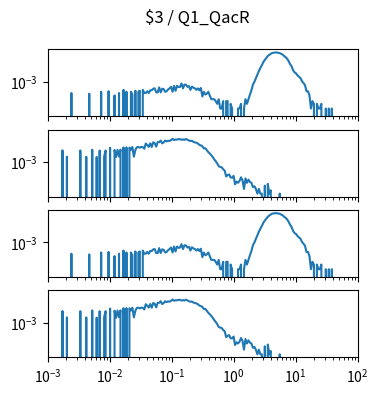

Reproduce this figure in Python. (Note: this script raises an exception after producing the figure.)
import matplotlib.pyplot as plt
import numpy as np

num_plots = 4

fig, ax = plt.subplots(num_plots, 1, sharex=True, sharey=True)
fig.set_size_inches(4, 1*num_plots)

fig.suptitle("$3 / Q1_QacR")

for a in ax:
    a.set_xscale('log')
    a.set_yscale('log')
    a.set_xlim(1.000000e-03, 1.000000e+02)

ax[0].plot([1.000000e-03,1.056818e-03,1.116863e-03,1.180321e-03,1.247384e-03,1.318257e-03,1.393157e-03,1.472313e-03,1.555966e-03,1.644372e-03,1.737801e-03,1.836538e-03,1.940886e-03,2.051162e-03,2.167704e-03,2.290868e-03,2.421029e-03,2.558586e-03,2.703958e-03,2.857591e-03,3.019952e-03,3.191538e-03,3.372873e-03,3.564511e-03,3.767038e-03,3.981072e-03,4.207266e-03,4.446313e-03,4.698941e-03,4.965923e-03,5.248075e-03,5.546257e-03,5.861382e-03,6.194411e-03,6.546362e-03,6.918310e-03,7.311391e-03,7.726806e-03,8.165824e-03,8.629785e-03,9.120108e-03,9.638290e-03,1.018591e-02,1.076465e-02,1.137627e-02,1.202264e-02,1.270574e-02,1.342765e-02,1.419058e-02,1.499685e-02,1.584893e-02,1.674943e-02,1.770109e-02,1.870682e-02,1.976970e-02,2.089296e-02,2.208005e-02,2.333458e-02,2.466039e-02,2.606154e-02,2.754229e-02,2.910717e-02,3.076097e-02,3.250873e-02,3.435579e-02,3.630781e-02,3.837072e-02,4.055085e-02,4.285485e-02,4.528976e-02,4.786301e-02,5.058247e-02,5.345644e-02,5.649370e-02,5.970353e-02,6.309573e-02,6.668068e-02,7.046931e-02,7.447320e-02,7.870458e-02,8.317638e-02,8.790225e-02,9.289664e-02,9.817479e-02,1.037528e-01,1.096478e-01,1.158777e-01,1.224616e-01,1.294196e-01,1.367729e-01,1.445440e-01,1.527566e-01,1.614359e-01,1.706082e-01,1.803018e-01,1.905461e-01,2.013724e-01,2.128139e-01,2.249055e-01,2.376840e-01,2.511886e-01,2.654606e-01,2.805434e-01,2.964831e-01,3.133286e-01,3.311311e-01,3.499452e-01,3.698282e-01,3.908409e-01,4.130475e-01,4.365158e-01,4.613176e-01,4.875285e-01,5.152286e-01,5.445027e-01,5.754399e-01,6.081350e-01,6.426877e-01,6.792036e-01,7.177943e-01,7.585776e-01,8.016781e-01,8.472274e-01,8.953648e-01,9.462372e-01,1.000000e+00,1.056818e+00,1.116863e+00,1.180321e+00,1.247384e+00,1.318257e+00,1.393157e+00,1.472313e+00,1.555966e+00,1.644372e+00,1.737801e+00,1.836538e+00,1.940886e+00,2.051162e+00,2.167704e+00,2.290868e+00,2.421029e+00,2.558586e+00,2.703958e+00,2.857591e+00,3.019952e+00,3.191538e+00,3.372873e+00,3.564511e+00,3.767038e+00,3.981072e+00,4.207266e+00,4.446313e+00,4.698941e+00,4.965923e+00,5.248075e+00,5.546257e+00,5.861382e+00,6.194411e+00,6.546362e+00,6.918310e+00,7.311391e+00,7.726806e+00,8.165824e+00,8.629785e+00,9.120108e+00,9.638290e+00,1.018591e+01,1.076465e+01,1.137627e+01,1.202264e+01,1.270574e+01,1.342765e+01,1.419058e+01,1.499685e+01,1.584893e+01,1.674943e+01,1.770109e+01,1.870682e+01,1.976970e+01,2.089296e+01,2.208005e+01,2.333458e+01,2.466039e+01,2.606154e+01,2.754229e+01,2.910717e+01,3.076097e+01,3.250873e+01,3.435579e+01,3.630781e+01,3.837072e+01,4.055085e+01,4.285485e+01,4.528976e+01,4.786301e+01,5.058247e+01,5.345644e+01,5.649370e+01,5.970353e+01,6.309573e+01,6.668068e+01,7.046931e+01,7.447320e+01,7.870458e+01,8.317638e+01,8.790225e+01,9.289664e+01,9.817479e+01,1.037528e+02,1.096478e+02,1.158777e+02,1.224616e+02,1.294196e+02,1.367729e+02,1.445440e+02,1.527566e+02,1.614359e+02,1.706082e+02,1.803018e+02,1.905461e+02,2.013724e+02,2.128139e+02,2.249055e+02,2.376840e+02,2.511886e+02,2.654606e+02,2.805434e+02,2.964831e+02,3.133286e+02,3.311311e+02,3.499452e+02,3.698282e+02,3.908409e+02,4.130475e+02,4.365158e+02,4.613176e+02,4.875285e+02,5.152286e+02,5.445027e+02,5.754399e+02,6.081350e+02,6.426877e+02,6.792036e+02,7.177943e+02,7.585776e+02,8.016781e+02,8.472274e+02,8.953648e+02,9.462372e+02,], [0.000000e+00,0.000000e+00,0.000000e+00,0.000000e+00,0.000000e+00,0.000000e+00,0.000000e+00,0.000000e+00,0.000000e+00,0.000000e+00,0.000000e+00,0.000000e+00,0.000000e+00,0.000000e+00,0.000000e+00,0.000000e+00,1.811725e-04,0.000000e+00,0.000000e+00,0.000000e+00,0.000000e+00,0.000000e+00,0.000000e+00,0.000000e+00,0.000000e+00,0.000000e+00,0.000000e+00,0.000000e+00,1.630553e-04,0.000000e+00,0.000000e+00,0.000000e+00,0.000000e+00,0.000000e+00,0.000000e+00,0.000000e+00,2.174071e-04,0.000000e+00,0.000000e+00,0.000000e+00,0.000000e+00,2.355243e-04,0.000000e+00,0.000000e+00,0.000000e+00,1.268208e-04,0.000000e+00,0.000000e+00,1.811725e-04,0.000000e+00,0.000000e+00,2.898761e-04,0.000000e+00,2.174071e-04,0.000000e+00,0.000000e+00,2.174071e-04,1.449380e-04,0.000000e+00,2.536416e-04,0.000000e+00,2.174071e-04,2.536416e-04,0.000000e+00,2.898761e-04,1.811725e-04,1.811725e-04,2.355243e-04,1.811725e-04,2.717588e-04,2.717588e-04,3.442278e-04,3.623451e-04,1.992898e-04,1.992898e-04,4.166969e-04,1.992898e-04,3.442278e-04,3.261106e-04,2.174071e-04,2.355243e-04,3.079933e-04,3.623451e-04,4.529314e-04,2.174071e-04,5.254004e-04,2.536416e-04,5.254004e-04,4.348141e-04,4.529314e-04,7.428074e-04,3.623451e-04,6.341039e-04,6.159867e-04,4.529314e-04,5.072831e-04,2.898761e-04,4.710486e-04,3.985796e-04,3.623451e-04,2.898761e-04,3.623451e-04,2.717588e-04,3.804624e-04,1.087035e-04,2.174071e-04,1.449380e-04,1.630553e-04,2.174071e-04,1.268208e-04,7.246902e-05,7.246902e-05,7.246902e-05,5.435176e-05,3.623451e-05,7.246902e-05,1.811725e-05,1.811725e-05,5.435176e-05,0.000000e+00,5.435176e-05,5.435176e-05,0.000000e+00,3.623451e-05,1.811725e-05,0.000000e+00,0.000000e+00,0.000000e+00,1.811725e-05,1.811725e-05,3.623451e-05,0.000000e+00,1.811725e-05,7.246902e-05,3.623451e-05,7.246902e-05,1.449380e-04,2.717588e-04,6.341039e-04,9.602145e-04,1.630553e-03,2.663236e-03,4.764838e-03,7.518661e-03,1.116023e-02,1.786361e-02,2.487499e-02,3.329951e-02,4.384376e-02,5.228640e-02,6.147185e-02,6.966084e-02,7.216103e-02,7.315748e-02,7.513226e-02,7.040365e-02,6.793971e-02,6.023987e-02,5.386260e-02,4.380752e-02,3.685050e-02,2.945866e-02,2.061744e-02,1.311689e-02,9.475324e-03,5.362707e-03,3.877093e-03,3.351692e-03,2.463947e-03,2.029133e-03,1.648670e-03,1.032684e-03,7.971592e-04,5.797522e-04,2.355243e-04,2.355243e-04,1.268208e-04,1.811725e-05,5.435176e-05,3.623451e-05,0.000000e+00,3.623451e-05,1.811725e-05,1.811725e-05,3.623451e-05,0.000000e+00,0.000000e+00,1.811725e-05,0.000000e+00,1.811725e-05,0.000000e+00,1.811725e-05,0.000000e+00,0.000000e+00,0.000000e+00,0.000000e+00,0.000000e+00,0.000000e+00,0.000000e+00,0.000000e+00,0.000000e+00,0.000000e+00,0.000000e+00,0.000000e+00,0.000000e+00,0.000000e+00,0.000000e+00,0.000000e+00,0.000000e+00,0.000000e+00,0.000000e+00,0.000000e+00,0.000000e+00,0.000000e+00,0.000000e+00,0.000000e+00,0.000000e+00,0.000000e+00,0.000000e+00,0.000000e+00,0.000000e+00,0.000000e+00,0.000000e+00,0.000000e+00,0.000000e+00,0.000000e+00,0.000000e+00,0.000000e+00,0.000000e+00,0.000000e+00,0.000000e+00,0.000000e+00,0.000000e+00,0.000000e+00,0.000000e+00,0.000000e+00,0.000000e+00,0.000000e+00,0.000000e+00,0.000000e+00,0.000000e+00,0.000000e+00,0.000000e+00,0.000000e+00,0.000000e+00,0.000000e+00,0.000000e+00,0.000000e+00,0.000000e+00,0.000000e+00,])
ax[1].plot([1.000000e-03,1.056818e-03,1.116863e-03,1.180321e-03,1.247384e-03,1.318257e-03,1.393157e-03,1.472313e-03,1.555966e-03,1.644372e-03,1.737801e-03,1.836538e-03,1.940886e-03,2.051162e-03,2.167704e-03,2.290868e-03,2.421029e-03,2.558586e-03,2.703958e-03,2.857591e-03,3.019952e-03,3.191538e-03,3.372873e-03,3.564511e-03,3.767038e-03,3.981072e-03,4.207266e-03,4.446313e-03,4.698941e-03,4.965923e-03,5.248075e-03,5.546257e-03,5.861382e-03,6.194411e-03,6.546362e-03,6.918310e-03,7.311391e-03,7.726806e-03,8.165824e-03,8.629785e-03,9.120108e-03,9.638290e-03,1.018591e-02,1.076465e-02,1.137627e-02,1.202264e-02,1.270574e-02,1.342765e-02,1.419058e-02,1.499685e-02,1.584893e-02,1.674943e-02,1.770109e-02,1.870682e-02,1.976970e-02,2.089296e-02,2.208005e-02,2.333458e-02,2.466039e-02,2.606154e-02,2.754229e-02,2.910717e-02,3.076097e-02,3.250873e-02,3.435579e-02,3.630781e-02,3.837072e-02,4.055085e-02,4.285485e-02,4.528976e-02,4.786301e-02,5.058247e-02,5.345644e-02,5.649370e-02,5.970353e-02,6.309573e-02,6.668068e-02,7.046931e-02,7.447320e-02,7.870458e-02,8.317638e-02,8.790225e-02,9.289664e-02,9.817479e-02,1.037528e-01,1.096478e-01,1.158777e-01,1.224616e-01,1.294196e-01,1.367729e-01,1.445440e-01,1.527566e-01,1.614359e-01,1.706082e-01,1.803018e-01,1.905461e-01,2.013724e-01,2.128139e-01,2.249055e-01,2.376840e-01,2.511886e-01,2.654606e-01,2.805434e-01,2.964831e-01,3.133286e-01,3.311311e-01,3.499452e-01,3.698282e-01,3.908409e-01,4.130475e-01,4.365158e-01,4.613176e-01,4.875285e-01,5.152286e-01,5.445027e-01,5.754399e-01,6.081350e-01,6.426877e-01,6.792036e-01,7.177943e-01,7.585776e-01,8.016781e-01,8.472274e-01,8.953648e-01,9.462372e-01,1.000000e+00,1.056818e+00,1.116863e+00,1.180321e+00,1.247384e+00,1.318257e+00,1.393157e+00,1.472313e+00,1.555966e+00,1.644372e+00,1.737801e+00,1.836538e+00,1.940886e+00,2.051162e+00,2.167704e+00,2.290868e+00,2.421029e+00,2.558586e+00,2.703958e+00,2.857591e+00,3.019952e+00,3.191538e+00,3.372873e+00,3.564511e+00,3.767038e+00,3.981072e+00,4.207266e+00,4.446313e+00,4.698941e+00,4.965923e+00,5.248075e+00,5.546257e+00,5.861382e+00,6.194411e+00,6.546362e+00,6.918310e+00,7.311391e+00,7.726806e+00,8.165824e+00,8.629785e+00,9.120108e+00,9.638290e+00,1.018591e+01,1.076465e+01,1.137627e+01,1.202264e+01,1.270574e+01,1.342765e+01,1.419058e+01,1.499685e+01,1.584893e+01,1.674943e+01,1.770109e+01,1.870682e+01,1.976970e+01,2.089296e+01,2.208005e+01,2.333458e+01,2.466039e+01,2.606154e+01,2.754229e+01,2.910717e+01,3.076097e+01,3.250873e+01,3.435579e+01,3.630781e+01,3.837072e+01,4.055085e+01,4.285485e+01,4.528976e+01,4.786301e+01,5.058247e+01,5.345644e+01,5.649370e+01,5.970353e+01,6.309573e+01,6.668068e+01,7.046931e+01,7.447320e+01,7.870458e+01,8.317638e+01,8.790225e+01,9.289664e+01,9.817479e+01,1.037528e+02,1.096478e+02,1.158777e+02,1.224616e+02,1.294196e+02,1.367729e+02,1.445440e+02,1.527566e+02,1.614359e+02,1.706082e+02,1.803018e+02,1.905461e+02,2.013724e+02,2.128139e+02,2.249055e+02,2.376840e+02,2.511886e+02,2.654606e+02,2.805434e+02,2.964831e+02,3.133286e+02,3.311311e+02,3.499452e+02,3.698282e+02,3.908409e+02,4.130475e+02,4.365158e+02,4.613176e+02,4.875285e+02,5.152286e+02,5.445027e+02,5.754399e+02,6.081350e+02,6.426877e+02,6.792036e+02,7.177943e+02,7.585776e+02,8.016781e+02,8.472274e+02,8.953648e+02,9.462372e+02,], [0.000000e+00,0.000000e+00,0.000000e+00,0.000000e+00,0.000000e+00,0.000000e+00,0.000000e+00,0.000000e+00,0.000000e+00,0.000000e+00,5.528506e-03,0.000000e+00,0.000000e+00,2.165993e-03,0.000000e+00,0.000000e+00,0.000000e+00,0.000000e+00,0.000000e+00,0.000000e+00,0.000000e+00,0.000000e+00,5.426396e-03,0.000000e+00,0.000000e+00,0.000000e+00,2.130339e-03,0.000000e+00,0.000000e+00,0.000000e+00,6.039054e-03,0.000000e+00,0.000000e+00,2.067944e-03,0.000000e+00,5.353461e-03,0.000000e+00,0.000000e+00,2.183820e-03,5.368048e-03,0.000000e+00,0.000000e+00,8.015415e-03,0.000000e+00,0.000000e+00,5.834835e-03,2.032290e-03,6.009880e-03,2.183820e-03,6.068228e-03,0.000000e+00,8.504882e-03,0.000000e+00,8.507315e-03,0.000000e+00,8.324163e-03,5.995293e-03,9.037304e-03,2.148166e-03,5.805661e-03,8.744727e-03,9.166140e-03,8.197719e-03,9.200167e-03,8.788503e-03,6.987215e-03,1.519062e-02,1.210763e-02,9.255289e-03,1.568087e-02,9.053462e-03,1.828686e-02,1.593046e-02,9.535642e-03,1.878278e-02,1.875277e-02,2.369540e-02,1.555766e-02,1.798938e-02,2.356247e-02,2.081654e-02,2.310052e-02,2.236710e-02,2.529803e-02,3.049504e-02,2.550298e-02,2.752011e-02,2.720971e-02,2.898745e-02,2.924703e-02,2.632612e-02,2.800613e-02,2.613652e-02,3.004804e-02,2.662096e-02,2.381714e-02,2.195484e-02,2.301470e-02,1.948154e-02,1.801312e-02,1.717838e-02,1.528457e-02,1.246700e-02,1.146458e-02,1.033412e-02,7.410444e-03,7.561974e-03,5.708748e-03,4.293912e-03,3.398497e-03,2.715393e-03,2.032290e-03,1.452909e-03,1.093127e-03,7.843926e-04,5.226595e-04,4.691782e-04,4.481111e-04,3.322349e-04,2.755136e-04,1.158762e-04,1.393768e-04,1.539639e-04,9.804907e-05,9.480905e-05,1.247897e-04,3.565421e-05,5.348131e-05,4.456776e-05,5.915485e-05,1.004826e-04,6.482838e-05,1.782710e-05,8.589550e-05,4.456776e-05,7.130841e-05,5.024129e-05,4.456776e-05,2.350064e-05,2.674066e-05,1.782710e-05,8.913552e-06,1.782710e-05,8.913552e-06,8.913552e-06,0.000000e+00,2.917417e-05,0.000000e+00,3.808773e-05,8.913552e-06,1.458709e-05,0.000000e+00,0.000000e+00,0.000000e+00,0.000000e+00,0.000000e+00,8.913552e-06,0.000000e+00,0.000000e+00,0.000000e+00,0.000000e+00,0.000000e+00,0.000000e+00,0.000000e+00,0.000000e+00,0.000000e+00,0.000000e+00,0.000000e+00,0.000000e+00,0.000000e+00,0.000000e+00,0.000000e+00,0.000000e+00,0.000000e+00,0.000000e+00,0.000000e+00,0.000000e+00,0.000000e+00,0.000000e+00,0.000000e+00,0.000000e+00,0.000000e+00,0.000000e+00,0.000000e+00,0.000000e+00,0.000000e+00,0.000000e+00,0.000000e+00,0.000000e+00,0.000000e+00,0.000000e+00,0.000000e+00,0.000000e+00,0.000000e+00,0.000000e+00,0.000000e+00,0.000000e+00,0.000000e+00,0.000000e+00,0.000000e+00,0.000000e+00,0.000000e+00,0.000000e+00,0.000000e+00,0.000000e+00,0.000000e+00,0.000000e+00,0.000000e+00,0.000000e+00,0.000000e+00,0.000000e+00,0.000000e+00,0.000000e+00,0.000000e+00,0.000000e+00,0.000000e+00,0.000000e+00,0.000000e+00,0.000000e+00,0.000000e+00,0.000000e+00,0.000000e+00,0.000000e+00,0.000000e+00,0.000000e+00,0.000000e+00,0.000000e+00,0.000000e+00,0.000000e+00,0.000000e+00,0.000000e+00,0.000000e+00,0.000000e+00,0.000000e+00,0.000000e+00,0.000000e+00,0.000000e+00,0.000000e+00,0.000000e+00,0.000000e+00,0.000000e+00,0.000000e+00,0.000000e+00,0.000000e+00,0.000000e+00,0.000000e+00,0.000000e+00,0.000000e+00,0.000000e+00,0.000000e+00,])
ax[2].plot([1.000000e-03,1.056818e-03,1.116863e-03,1.180321e-03,1.247384e-03,1.318257e-03,1.393157e-03,1.472313e-03,1.555966e-03,1.644372e-03,1.737801e-03,1.836538e-03,1.940886e-03,2.051162e-03,2.167704e-03,2.290868e-03,2.421029e-03,2.558586e-03,2.703958e-03,2.857591e-03,3.019952e-03,3.191538e-03,3.372873e-03,3.564511e-03,3.767038e-03,3.981072e-03,4.207266e-03,4.446313e-03,4.698941e-03,4.965923e-03,5.248075e-03,5.546257e-03,5.861382e-03,6.194411e-03,6.546362e-03,6.918310e-03,7.311391e-03,7.726806e-03,8.165824e-03,8.629785e-03,9.120108e-03,9.638290e-03,1.018591e-02,1.076465e-02,1.137627e-02,1.202264e-02,1.270574e-02,1.342765e-02,1.419058e-02,1.499685e-02,1.584893e-02,1.674943e-02,1.770109e-02,1.870682e-02,1.976970e-02,2.089296e-02,2.208005e-02,2.333458e-02,2.466039e-02,2.606154e-02,2.754229e-02,2.910717e-02,3.076097e-02,3.250873e-02,3.435579e-02,3.630781e-02,3.837072e-02,4.055085e-02,4.285485e-02,4.528976e-02,4.786301e-02,5.058247e-02,5.345644e-02,5.649370e-02,5.970353e-02,6.309573e-02,6.668068e-02,7.046931e-02,7.447320e-02,7.870458e-02,8.317638e-02,8.790225e-02,9.289664e-02,9.817479e-02,1.037528e-01,1.096478e-01,1.158777e-01,1.224616e-01,1.294196e-01,1.367729e-01,1.445440e-01,1.527566e-01,1.614359e-01,1.706082e-01,1.803018e-01,1.905461e-01,2.013724e-01,2.128139e-01,2.249055e-01,2.376840e-01,2.511886e-01,2.654606e-01,2.805434e-01,2.964831e-01,3.133286e-01,3.311311e-01,3.499452e-01,3.698282e-01,3.908409e-01,4.130475e-01,4.365158e-01,4.613176e-01,4.875285e-01,5.152286e-01,5.445027e-01,5.754399e-01,6.081350e-01,6.426877e-01,6.792036e-01,7.177943e-01,7.585776e-01,8.016781e-01,8.472274e-01,8.953648e-01,9.462372e-01,1.000000e+00,1.056818e+00,1.116863e+00,1.180321e+00,1.247384e+00,1.318257e+00,1.393157e+00,1.472313e+00,1.555966e+00,1.644372e+00,1.737801e+00,1.836538e+00,1.940886e+00,2.051162e+00,2.167704e+00,2.290868e+00,2.421029e+00,2.558586e+00,2.703958e+00,2.857591e+00,3.019952e+00,3.191538e+00,3.372873e+00,3.564511e+00,3.767038e+00,3.981072e+00,4.207266e+00,4.446313e+00,4.698941e+00,4.965923e+00,5.248075e+00,5.546257e+00,5.861382e+00,6.194411e+00,6.546362e+00,6.918310e+00,7.311391e+00,7.726806e+00,8.165824e+00,8.629785e+00,9.120108e+00,9.638290e+00,1.018591e+01,1.076465e+01,1.137627e+01,1.202264e+01,1.270574e+01,1.342765e+01,1.419058e+01,1.499685e+01,1.584893e+01,1.674943e+01,1.770109e+01,1.870682e+01,1.976970e+01,2.089296e+01,2.208005e+01,2.333458e+01,2.466039e+01,2.606154e+01,2.754229e+01,2.910717e+01,3.076097e+01,3.250873e+01,3.435579e+01,3.630781e+01,3.837072e+01,4.055085e+01,4.285485e+01,4.528976e+01,4.786301e+01,5.058247e+01,5.345644e+01,5.649370e+01,5.970353e+01,6.309573e+01,6.668068e+01,7.046931e+01,7.447320e+01,7.870458e+01,8.317638e+01,8.790225e+01,9.289664e+01,9.817479e+01,1.037528e+02,1.096478e+02,1.158777e+02,1.224616e+02,1.294196e+02,1.367729e+02,1.445440e+02,1.527566e+02,1.614359e+02,1.706082e+02,1.803018e+02,1.905461e+02,2.013724e+02,2.128139e+02,2.249055e+02,2.376840e+02,2.511886e+02,2.654606e+02,2.805434e+02,2.964831e+02,3.133286e+02,3.311311e+02,3.499452e+02,3.698282e+02,3.908409e+02,4.130475e+02,4.365158e+02,4.613176e+02,4.875285e+02,5.152286e+02,5.445027e+02,5.754399e+02,6.081350e+02,6.426877e+02,6.792036e+02,7.177943e+02,7.585776e+02,8.016781e+02,8.472274e+02,8.953648e+02,9.462372e+02,], [0.000000e+00,0.000000e+00,0.000000e+00,0.000000e+00,0.000000e+00,0.000000e+00,0.000000e+00,0.000000e+00,0.000000e+00,0.000000e+00,0.000000e+00,0.000000e+00,0.000000e+00,0.000000e+00,0.000000e+00,0.000000e+00,1.811725e-04,0.000000e+00,0.000000e+00,0.000000e+00,0.000000e+00,0.000000e+00,0.000000e+00,0.000000e+00,0.000000e+00,0.000000e+00,0.000000e+00,0.000000e+00,1.630553e-04,0.000000e+00,0.000000e+00,0.000000e+00,0.000000e+00,0.000000e+00,0.000000e+00,0.000000e+00,2.174071e-04,0.000000e+00,0.000000e+00,0.000000e+00,0.000000e+00,2.355243e-04,0.000000e+00,0.000000e+00,0.000000e+00,1.268208e-04,0.000000e+00,0.000000e+00,1.811725e-04,0.000000e+00,0.000000e+00,2.898761e-04,0.000000e+00,2.174071e-04,0.000000e+00,0.000000e+00,2.174071e-04,1.449380e-04,0.000000e+00,2.536416e-04,0.000000e+00,2.174071e-04,2.536416e-04,0.000000e+00,2.898761e-04,1.811725e-04,1.811725e-04,2.355243e-04,1.811725e-04,2.717588e-04,2.717588e-04,3.442278e-04,3.623451e-04,1.992898e-04,1.992898e-04,4.166969e-04,1.992898e-04,3.442278e-04,3.261106e-04,2.174071e-04,2.355243e-04,3.079933e-04,3.623451e-04,4.529314e-04,2.174071e-04,5.254004e-04,2.536416e-04,5.254004e-04,4.348141e-04,4.529314e-04,7.428074e-04,3.623451e-04,6.341039e-04,6.159867e-04,4.529314e-04,5.072831e-04,2.898761e-04,4.710486e-04,3.985796e-04,3.623451e-04,2.898761e-04,3.623451e-04,2.717588e-04,3.804624e-04,1.087035e-04,2.174071e-04,1.449380e-04,1.630553e-04,2.174071e-04,1.268208e-04,7.246902e-05,7.246902e-05,7.246902e-05,5.435176e-05,3.623451e-05,7.246902e-05,1.811725e-05,1.811725e-05,5.435176e-05,0.000000e+00,5.435176e-05,5.435176e-05,0.000000e+00,3.623451e-05,1.811725e-05,0.000000e+00,0.000000e+00,0.000000e+00,1.811725e-05,1.811725e-05,3.623451e-05,0.000000e+00,1.811725e-05,7.246902e-05,3.623451e-05,7.246902e-05,1.449380e-04,2.717588e-04,6.341039e-04,9.602145e-04,1.630553e-03,2.663236e-03,4.764838e-03,7.518661e-03,1.116023e-02,1.786361e-02,2.487499e-02,3.329951e-02,4.384376e-02,5.228640e-02,6.147185e-02,6.966084e-02,7.216103e-02,7.315748e-02,7.513226e-02,7.040365e-02,6.793971e-02,6.023987e-02,5.386260e-02,4.380752e-02,3.685050e-02,2.945866e-02,2.061744e-02,1.311689e-02,9.475324e-03,5.362707e-03,3.877093e-03,3.351692e-03,2.463947e-03,2.029133e-03,1.648670e-03,1.032684e-03,7.971592e-04,5.797522e-04,2.355243e-04,2.355243e-04,1.268208e-04,1.811725e-05,5.435176e-05,3.623451e-05,0.000000e+00,3.623451e-05,1.811725e-05,1.811725e-05,3.623451e-05,0.000000e+00,0.000000e+00,1.811725e-05,0.000000e+00,1.811725e-05,0.000000e+00,1.811725e-05,0.000000e+00,0.000000e+00,0.000000e+00,0.000000e+00,0.000000e+00,0.000000e+00,0.000000e+00,0.000000e+00,0.000000e+00,0.000000e+00,0.000000e+00,0.000000e+00,0.000000e+00,0.000000e+00,0.000000e+00,0.000000e+00,0.000000e+00,0.000000e+00,0.000000e+00,0.000000e+00,0.000000e+00,0.000000e+00,0.000000e+00,0.000000e+00,0.000000e+00,0.000000e+00,0.000000e+00,0.000000e+00,0.000000e+00,0.000000e+00,0.000000e+00,0.000000e+00,0.000000e+00,0.000000e+00,0.000000e+00,0.000000e+00,0.000000e+00,0.000000e+00,0.000000e+00,0.000000e+00,0.000000e+00,0.000000e+00,0.000000e+00,0.000000e+00,0.000000e+00,0.000000e+00,0.000000e+00,0.000000e+00,0.000000e+00,0.000000e+00,0.000000e+00,0.000000e+00,0.000000e+00,0.000000e+00,0.000000e+00,0.000000e+00,0.000000e+00,0.000000e+00,])
ax[3].plot([1.000000e-03,1.056818e-03,1.116863e-03,1.180321e-03,1.247384e-03,1.318257e-03,1.393157e-03,1.472313e-03,1.555966e-03,1.644372e-03,1.737801e-03,1.836538e-03,1.940886e-03,2.051162e-03,2.167704e-03,2.290868e-03,2.421029e-03,2.558586e-03,2.703958e-03,2.857591e-03,3.019952e-03,3.191538e-03,3.372873e-03,3.564511e-03,3.767038e-03,3.981072e-03,4.207266e-03,4.446313e-03,4.698941e-03,4.965923e-03,5.248075e-03,5.546257e-03,5.861382e-03,6.194411e-03,6.546362e-03,6.918310e-03,7.311391e-03,7.726806e-03,8.165824e-03,8.629785e-03,9.120108e-03,9.638290e-03,1.018591e-02,1.076465e-02,1.137627e-02,1.202264e-02,1.270574e-02,1.342765e-02,1.419058e-02,1.499685e-02,1.584893e-02,1.674943e-02,1.770109e-02,1.870682e-02,1.976970e-02,2.089296e-02,2.208005e-02,2.333458e-02,2.466039e-02,2.606154e-02,2.754229e-02,2.910717e-02,3.076097e-02,3.250873e-02,3.435579e-02,3.630781e-02,3.837072e-02,4.055085e-02,4.285485e-02,4.528976e-02,4.786301e-02,5.058247e-02,5.345644e-02,5.649370e-02,5.970353e-02,6.309573e-02,6.668068e-02,7.046931e-02,7.447320e-02,7.870458e-02,8.317638e-02,8.790225e-02,9.289664e-02,9.817479e-02,1.037528e-01,1.096478e-01,1.158777e-01,1.224616e-01,1.294196e-01,1.367729e-01,1.445440e-01,1.527566e-01,1.614359e-01,1.706082e-01,1.803018e-01,1.905461e-01,2.013724e-01,2.128139e-01,2.249055e-01,2.376840e-01,2.511886e-01,2.654606e-01,2.805434e-01,2.964831e-01,3.133286e-01,3.311311e-01,3.499452e-01,3.698282e-01,3.908409e-01,4.130475e-01,4.365158e-01,4.613176e-01,4.875285e-01,5.152286e-01,5.445027e-01,5.754399e-01,6.081350e-01,6.426877e-01,6.792036e-01,7.177943e-01,7.585776e-01,8.016781e-01,8.472274e-01,8.953648e-01,9.462372e-01,1.000000e+00,1.056818e+00,1.116863e+00,1.180321e+00,1.247384e+00,1.318257e+00,1.393157e+00,1.472313e+00,1.555966e+00,1.644372e+00,1.737801e+00,1.836538e+00,1.940886e+00,2.051162e+00,2.167704e+00,2.290868e+00,2.421029e+00,2.558586e+00,2.703958e+00,2.857591e+00,3.019952e+00,3.191538e+00,3.372873e+00,3.564511e+00,3.767038e+00,3.981072e+00,4.207266e+00,4.446313e+00,4.698941e+00,4.965923e+00,5.248075e+00,5.546257e+00,5.861382e+00,6.194411e+00,6.546362e+00,6.918310e+00,7.311391e+00,7.726806e+00,8.165824e+00,8.629785e+00,9.120108e+00,9.638290e+00,1.018591e+01,1.076465e+01,1.137627e+01,1.202264e+01,1.270574e+01,1.342765e+01,1.419058e+01,1.499685e+01,1.584893e+01,1.674943e+01,1.770109e+01,1.870682e+01,1.976970e+01,2.089296e+01,2.208005e+01,2.333458e+01,2.466039e+01,2.606154e+01,2.754229e+01,2.910717e+01,3.076097e+01,3.250873e+01,3.435579e+01,3.630781e+01,3.837072e+01,4.055085e+01,4.285485e+01,4.528976e+01,4.786301e+01,5.058247e+01,5.345644e+01,5.649370e+01,5.970353e+01,6.309573e+01,6.668068e+01,7.046931e+01,7.447320e+01,7.870458e+01,8.317638e+01,8.790225e+01,9.289664e+01,9.817479e+01,1.037528e+02,1.096478e+02,1.158777e+02,1.224616e+02,1.294196e+02,1.367729e+02,1.445440e+02,1.527566e+02,1.614359e+02,1.706082e+02,1.803018e+02,1.905461e+02,2.013724e+02,2.128139e+02,2.249055e+02,2.376840e+02,2.511886e+02,2.654606e+02,2.805434e+02,2.964831e+02,3.133286e+02,3.311311e+02,3.499452e+02,3.698282e+02,3.908409e+02,4.130475e+02,4.365158e+02,4.613176e+02,4.875285e+02,5.152286e+02,5.445027e+02,5.754399e+02,6.081350e+02,6.426877e+02,6.792036e+02,7.177943e+02,7.585776e+02,8.016781e+02,8.472274e+02,8.953648e+02,9.462372e+02,], [0.000000e+00,0.000000e+00,0.000000e+00,0.000000e+00,0.000000e+00,0.000000e+00,0.000000e+00,0.000000e+00,0.000000e+00,0.000000e+00,5.528506e-03,0.000000e+00,0.000000e+00,2.165993e-03,0.000000e+00,0.000000e+00,0.000000e+00,0.000000e+00,0.000000e+00,0.000000e+00,0.000000e+00,0.000000e+00,5.426396e-03,0.000000e+00,0.000000e+00,0.000000e+00,2.130339e-03,0.000000e+00,0.000000e+00,0.000000e+00,6.039054e-03,0.000000e+00,0.000000e+00,2.067944e-03,0.000000e+00,5.353461e-03,0.000000e+00,0.000000e+00,2.183820e-03,5.368048e-03,0.000000e+00,0.000000e+00,8.015415e-03,0.000000e+00,0.000000e+00,5.834835e-03,2.032290e-03,6.009880e-03,2.183820e-03,6.068228e-03,0.000000e+00,8.504882e-03,0.000000e+00,8.507315e-03,0.000000e+00,8.324163e-03,5.995293e-03,9.037304e-03,2.148166e-03,5.805661e-03,8.744727e-03,9.166140e-03,8.197719e-03,9.200167e-03,8.788503e-03,6.987215e-03,1.519062e-02,1.210763e-02,9.255289e-03,1.568087e-02,9.053462e-03,1.828686e-02,1.593046e-02,9.535642e-03,1.878278e-02,1.875277e-02,2.369540e-02,1.555766e-02,1.798938e-02,2.356247e-02,2.081654e-02,2.310052e-02,2.236710e-02,2.529803e-02,3.049504e-02,2.550298e-02,2.752011e-02,2.720971e-02,2.898745e-02,2.924703e-02,2.632612e-02,2.800613e-02,2.613652e-02,3.004804e-02,2.662096e-02,2.381714e-02,2.195484e-02,2.301470e-02,1.948154e-02,1.801312e-02,1.717838e-02,1.528457e-02,1.246700e-02,1.146458e-02,1.033412e-02,7.410444e-03,7.561974e-03,5.708748e-03,4.293912e-03,3.398497e-03,2.715393e-03,2.032290e-03,1.452909e-03,1.093127e-03,7.843926e-04,5.226595e-04,4.691782e-04,4.481111e-04,3.322349e-04,2.755136e-04,1.158762e-04,1.393768e-04,1.539639e-04,9.804907e-05,9.480905e-05,1.247897e-04,3.565421e-05,5.348131e-05,4.456776e-05,5.915485e-05,1.004826e-04,6.482838e-05,1.782710e-05,8.589550e-05,4.456776e-05,7.130841e-05,5.024129e-05,4.456776e-05,2.350064e-05,2.674066e-05,1.782710e-05,8.913552e-06,1.782710e-05,8.913552e-06,8.913552e-06,0.000000e+00,2.917417e-05,0.000000e+00,3.808773e-05,8.913552e-06,1.458709e-05,0.000000e+00,0.000000e+00,0.000000e+00,0.000000e+00,0.000000e+00,8.913552e-06,0.000000e+00,0.000000e+00,0.000000e+00,0.000000e+00,0.000000e+00,0.000000e+00,0.000000e+00,0.000000e+00,0.000000e+00,0.000000e+00,0.000000e+00,0.000000e+00,0.000000e+00,0.000000e+00,0.000000e+00,0.000000e+00,0.000000e+00,0.000000e+00,0.000000e+00,0.000000e+00,0.000000e+00,0.000000e+00,0.000000e+00,0.000000e+00,0.000000e+00,0.000000e+00,0.000000e+00,0.000000e+00,0.000000e+00,0.000000e+00,0.000000e+00,0.000000e+00,0.000000e+00,0.000000e+00,0.000000e+00,0.000000e+00,0.000000e+00,0.000000e+00,0.000000e+00,0.000000e+00,0.000000e+00,0.000000e+00,0.000000e+00,0.000000e+00,0.000000e+00,0.000000e+00,0.000000e+00,0.000000e+00,0.000000e+00,0.000000e+00,0.000000e+00,0.000000e+00,0.000000e+00,0.000000e+00,0.000000e+00,0.000000e+00,0.000000e+00,0.000000e+00,0.000000e+00,0.000000e+00,0.000000e+00,0.000000e+00,0.000000e+00,0.000000e+00,0.000000e+00,0.000000e+00,0.000000e+00,0.000000e+00,0.000000e+00,0.000000e+00,0.000000e+00,0.000000e+00,0.000000e+00,0.000000e+00,0.000000e+00,0.000000e+00,0.000000e+00,0.000000e+00,0.000000e+00,0.000000e+00,0.000000e+00,0.000000e+00,0.000000e+00,0.000000e+00,0.000000e+00,0.000000e+00,0.000000e+00,0.000000e+00,0.000000e+00,0.000000e+00,0.000000e+00,0.000000e+00,0.000000e+00,])


plt.savefig("/root/output/cytometry_plot_$3_Q1_QacR.png", bbox_inches='tight')
